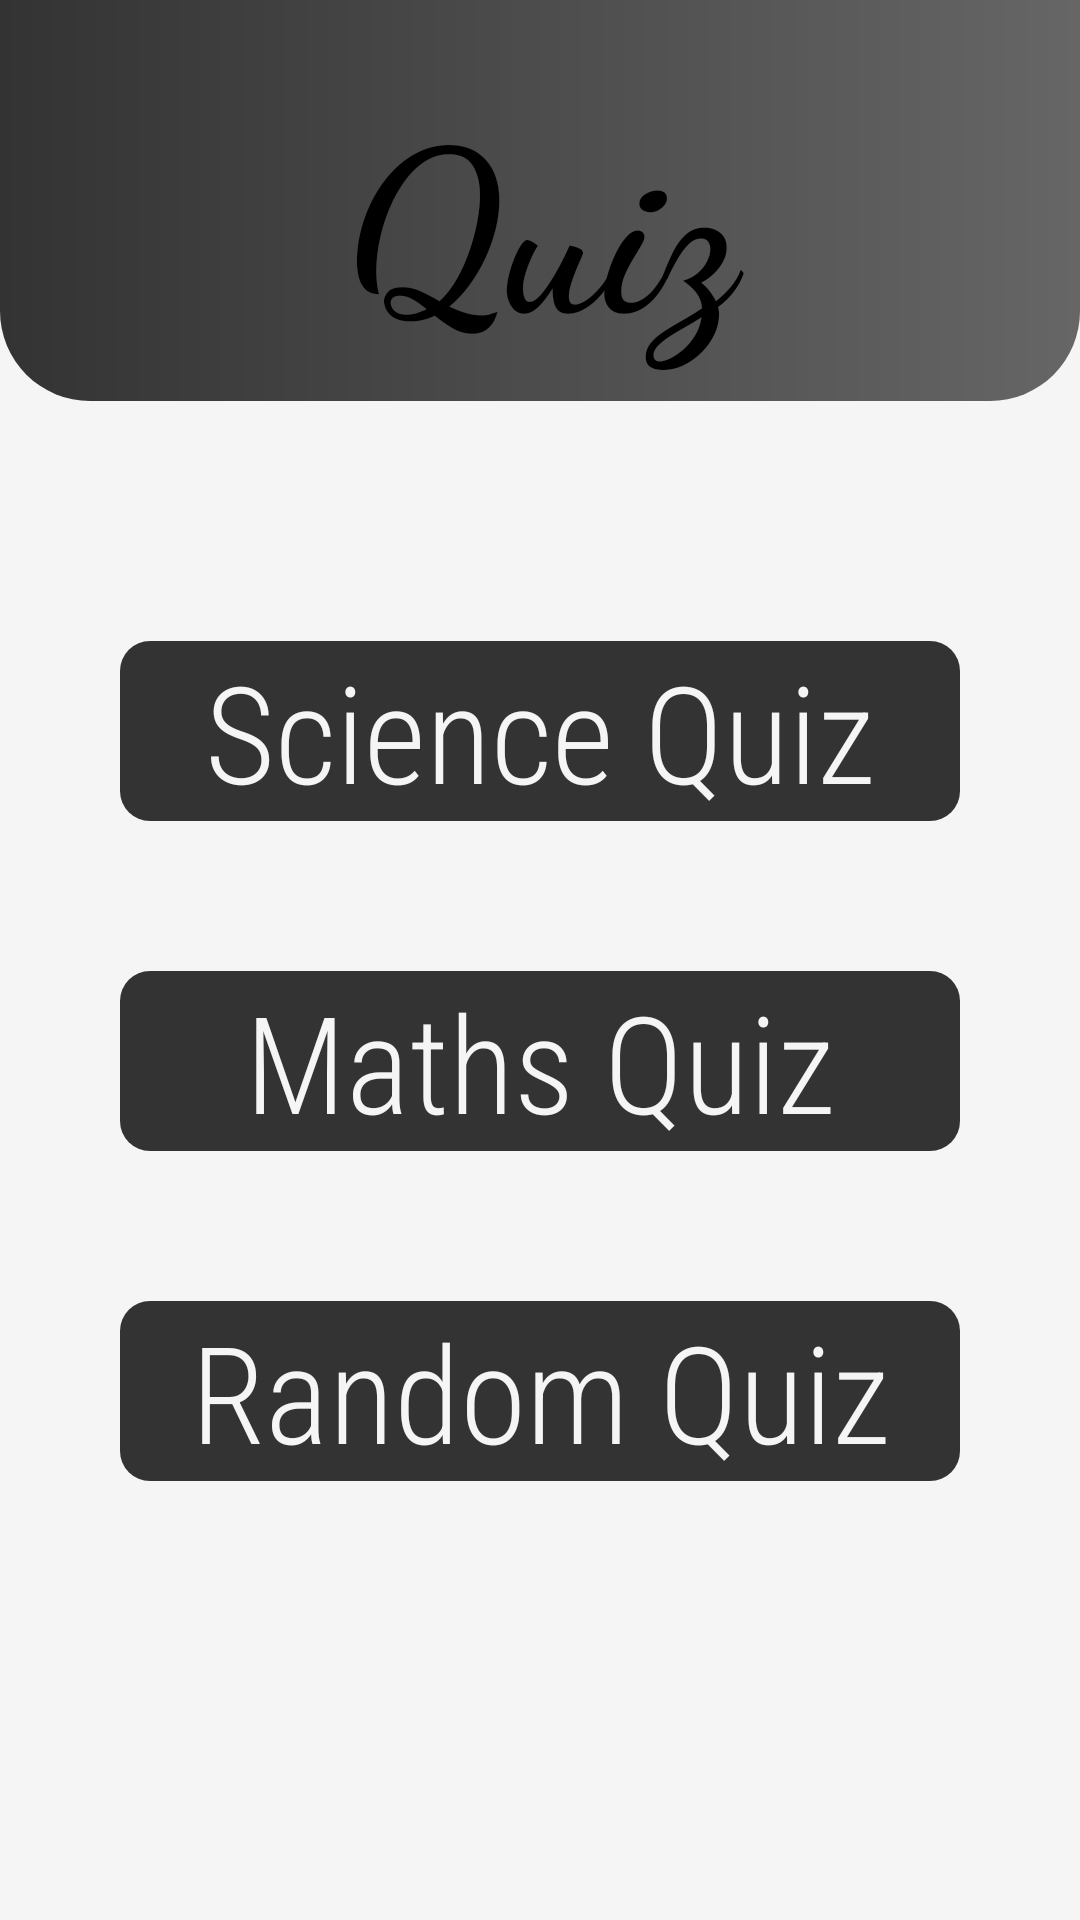

Produce the Android XML layout that renders to this screen, including the resource entries it uses.
<!-- AndroidManifest.xml: application theme Theme.Quiz -->
<!-- res/layout/activity_main.xml -->
<?xml version="1.0" encoding="utf-8"?>
<LinearLayout xmlns:android="http://schemas.android.com/apk/res/android"
    xmlns:app="http://schemas.android.com/apk/res-auto"
    xmlns:tools="http://schemas.android.com/tools"
    android:id="@+id/main"
    android:layout_width="match_parent"
    android:layout_height="match_parent"
    tools:context=".MainActivity"
    android:orientation="vertical"
    android:background="@color/lightgray">

   <LinearLayout
       android:layout_width="match_parent"
       android:layout_height="wrap_content"
       android:orientation="vertical"
       >


       <TextView
           android:id="@+id/heading"
           android:layout_width="match_parent"
           android:layout_height="wrap_content"
           android:text="Quiz"
           android:gravity="center"
           android:textSize="75dp"
           android:textStyle="bold"
           android:background="@drawable/headingbg"
           android:fontFamily="cursive"
           android:textColor="@color/black"
           android:paddingBottom="10dp"
           android:paddingTop="20dp"
           />


   </LinearLayout>

    <ScrollView
        android:layout_width="match_parent"
        android:layout_height="match_parent">

        <LinearLayout
            android:layout_width="match_parent"
            android:layout_height="wrap_content"
            android:orientation="vertical">

            <LinearLayout
                android:layout_width="match_parent"
                android:layout_height="wrap_content"
                android:orientation="vertical"
                android:layout_margin="10dp">

                <TextView
                    android:id="@+id/science"
                    android:layout_marginTop="70dp"
                    android:layout_marginLeft="30dp"
                    android:layout_marginRight="30dp"
                    android:layout_width="match_parent"
                    android:layout_height="wrap_content"
                    android:gravity="center"
                    android:text="Science Quiz"
                    android:textSize="45sp"
                    android:fontFamily="sans-serif-condensed-light"
                    android:textColor="@color/lightgray"
                    android:background="@drawable/txtviewbg"/>

            </LinearLayout>
            <LinearLayout
                android:layout_width="match_parent"
                android:layout_height="wrap_content"
                android:orientation="vertical"
                android:layout_margin="10dp">

                <TextView
                    android:id="@+id/maths"
                    android:layout_marginTop="30dp"
                    android:layout_marginLeft="30dp"
                    android:layout_marginRight="30dp"
                    android:layout_width="match_parent"
                    android:layout_height="wrap_content"
                    android:gravity="center"
                    android:text="Maths Quiz"
                    android:textSize="45sp"
                    android:fontFamily="sans-serif-condensed-light"
                    android:textColor="@color/lightgray"
                    android:background="@drawable/txtviewbg"/>

            </LinearLayout>

            <LinearLayout
                android:layout_width="match_parent"
                android:layout_height="wrap_content"
                android:orientation="vertical"
                android:layout_margin="10dp">

                <TextView
                    android:id="@+id/random"
                    android:layout_marginTop="30dp"
                    android:layout_marginLeft="30dp"
                    android:layout_marginRight="30dp"
                    android:layout_width="match_parent"
                    android:layout_height="wrap_content"
                    android:gravity="center"
                    android:text="Random Quiz"
                    android:textSize="45sp"
                    android:fontFamily="sans-serif-condensed-light"
                    android:textColor="@color/lightgray"
                    android:background="@drawable/txtviewbg"/>

            </LinearLayout>
        </LinearLayout>
    </ScrollView>


</LinearLayout>
<!-- resources referenced by this layout -->
<resources>
  <color name="black">#FF000000</color>
  <color name="lightgray">#F5F5F5</color>
  <!-- drawable headingbg (drawable) -->
  <?xml version="1.0" encoding="utf-8"?>
  <shape xmlns:android="http://schemas.android.com/apk/res/android">
  <corners android:bottomLeftRadius="30dp"
      android:bottomRightRadius="30dp"/>
      <gradient
          android:startColor="#333333"
          android:endColor="#666666"/>
  
  </shape>
  <!-- drawable txtviewbg (drawable) -->
  <?xml version="1.0" encoding="utf-8"?>
  <shape xmlns:android="http://schemas.android.com/apk/res/android">
      <solid
          android:color="@color/darkgray"
          />
      <corners
          android:radius="10dp"/>
  </shape>
  <color name="darkgray">#333333</color>
</resources>
